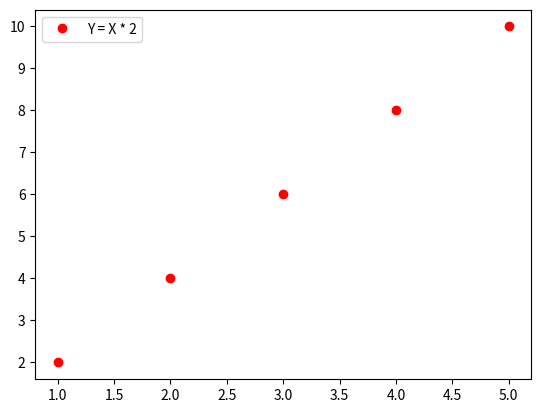

Recreate this plot in Python.
import numpy as np
import matplotlib.pyplot as plt

x = np.array([1, 2, 3, 4, 5])
y = x * 2
# 透過選擇性參數label指定圖例的文字
plt.plot(x, y, "ro", label = "Y = X * 2")
# 在圖表內顯示圖例
plt.legend()
plt.show()

